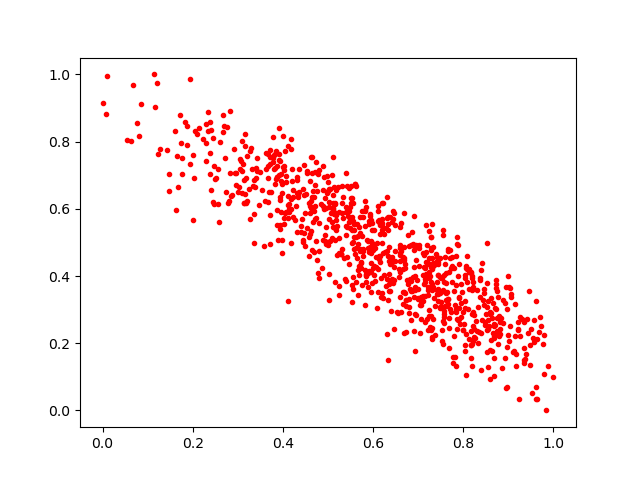

The data file committed next to this chart (first rows):
0.340192, 0.69096917
0.5489, 0.5725
0.5592, 0.6736
0.8869, 0.1249
0.8534, 0.4978
0.8089, 0.4582
0.5663, 0.3441
0.9623, 0.3251
0.306, 0.7437
0.5673, 0.5199
0.3126, 0.6167
0.9634, 0.2128
0.699, 0.3346
0.804, 0.3248
0.4465, 0.7294
0.4935, 0.5044
0.5101, 0.5988
0.7425, 0.3476
0.937, 0.1527
0.613, 0.5619
0.3792, 0.7175
0.6913, 0.3364
0.6712, 0.4359
0.4196, 0.6833
0.5478, 0.5419
0.2345, 0.8869
0.363, 0.7172
0.7228, 0.3686
0.5088, 0.5621
0.9575, 0.2035
0.7658, 0.4737
0.4584, 0.4595
0.5294, 0.4658
0.6682, 0.4873
0.8471, 0.254
0.9138, 0.2215
0.4034, 0.7155
0.5313, 0.6178
0.3989, 0.4687
0.8666, 0.2302
0.166, 0.756
0.7592, 0.3093
0.2715, 0.7509
0.8252, 0.2164
0.7679, 0.2757
0.7522, 0.3074
0.7011, 0.4296
0.7009, 0.491
0.804, 0.177
0.6007, 0.423
0.6612, 0.4758
0.5957, 0.4378
0.8584, 0.2881
0.4591, 0.6077
0.5753, 0.5947
0.8116, 0.413
0.4346, 0.6513
0.7997, 0.2943
0.4049, 0.5867
0.9408, 0.2725
0.6568, 0.3958
... 836 more rows
